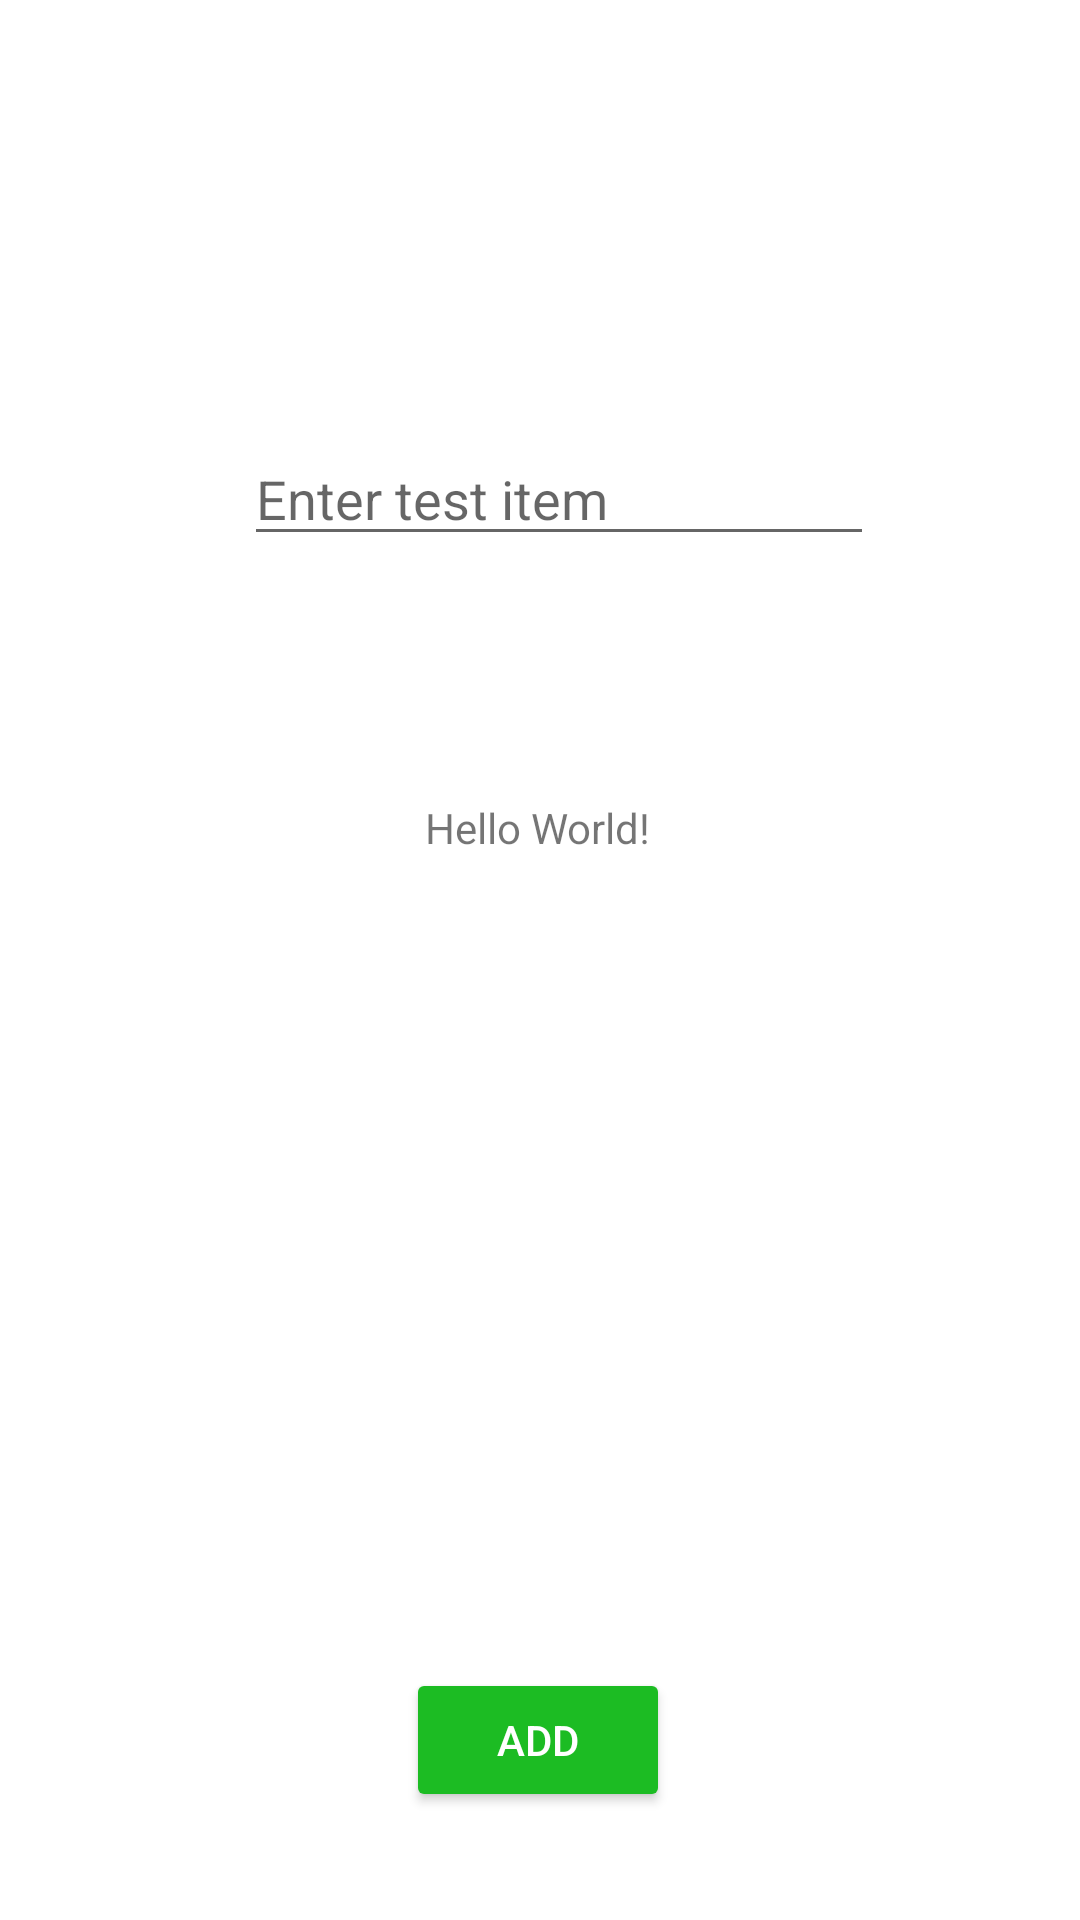

Produce the Android XML layout that renders to this screen, including the resource entries it uses.
<!-- AndroidManifest.xml: application theme Theme.Test101 -->
<!-- res/layout/activity_main.xml -->
<?xml version="1.0" encoding="utf-8"?>
<androidx.constraintlayout.widget.ConstraintLayout xmlns:android="http://schemas.android.com/apk/res/android"
    xmlns:app="http://schemas.android.com/apk/res-auto"
    xmlns:tools="http://schemas.android.com/tools"
    android:layout_width="match_parent"
    android:layout_height="match_parent"
    tools:context=".MainActivity">

    <TextView
        android:id="@+id/textview"
        android:layout_width="wrap_content"
        android:layout_height="wrap_content"
        android:text="Hello World!"
        app:layout_constraintBottom_toBottomOf="parent"
        app:layout_constraintHorizontal_bias="0.498"
        app:layout_constraintLeft_toLeftOf="parent"
        app:layout_constraintRight_toRightOf="parent"
        app:layout_constraintTop_toTopOf="parent"
        app:layout_constraintVertical_bias="0.429" />

    <androidx.recyclerview.widget.RecyclerView
        android:id="@+id/recycler_view"
        android:layout_width="0dp"
        android:layout_height="361dp"
        app:layout_constraintBottom_toBottomOf="parent"
        app:layout_constraintEnd_toEndOf="parent"
        app:layout_constraintHorizontal_bias="0.0"
        app:layout_constraintStart_toStartOf="parent"
        app:layout_constraintTop_toTopOf="@+id/textview"
        app:layout_constraintVertical_bias="0.0"
        tools:listitem="@layout/dropspot_list_view" />

    <EditText
        android:id="@+id/addItemText"
        android:layout_width="wrap_content"
        android:layout_height="wrap_content"
        android:layout_marginTop="144dp"
        android:ems="10"
        android:hint="Enter test item"
        android:inputType="textPersonName"
        app:layout_constraintEnd_toEndOf="parent"
        app:layout_constraintHorizontal_bias="0.542"
        app:layout_constraintStart_toStartOf="parent"
        app:layout_constraintTop_toTopOf="parent" />

    <Button
        android:id="@+id/add_button"
        android:layout_width="wrap_content"
        android:layout_height="wrap_content"
        android:layout_marginBottom="36dp"
        android:text="Add"
        android:textColor="#FFFFFF"
        app:backgroundTint="#1CBC23"
        app:layout_constraintBottom_toBottomOf="parent"
        app:layout_constraintEnd_toEndOf="parent"
        app:layout_constraintHorizontal_bias="0.498"
        app:layout_constraintStart_toStartOf="parent" />

</androidx.constraintlayout.widget.ConstraintLayout>
<!-- res/layout/dropspot_list_view.xml (included above) -->
<?xml version="1.0" encoding="utf-8"?>
<androidx.constraintlayout.widget.ConstraintLayout xmlns:android="http://schemas.android.com/apk/res/android"
    xmlns:app="http://schemas.android.com/apk/res-auto"
    xmlns:tools="http://schemas.android.com/tools"
    android:id="@+id/list_view"
    android:layout_width="match_parent"
    android:layout_height="wrap_content">

    <TextView
        android:id="@+id/nameText"
        android:layout_width="wrap_content"
        android:layout_height="wrap_content"
        android:layout_marginStart="10dp"
        android:layout_marginLeft="10dp"
        android:layout_marginTop="10dp"
        android:text="name"
        app:layout_constraintStart_toStartOf="parent"
        app:layout_constraintTop_toTopOf="parent" />

    <TextView
        android:id="@+id/latText"
        android:layout_width="wrap_content"
        android:layout_height="wrap_content"
        android:layout_marginStart="10dp"
        android:layout_marginLeft="10dp"
        android:layout_marginTop="40dp"
        android:text="lat"
        app:layout_constraintStart_toStartOf="parent"
        app:layout_constraintTop_toTopOf="parent" />

    <TextView
        android:id="@+id/lngText"
        android:layout_width="wrap_content"
        android:layout_height="wrap_content"
        android:layout_marginStart="120dp"
        android:layout_marginLeft="10dp"
        android:layout_marginTop="40dp"
        android:text="lng"
        app:layout_constraintStart_toStartOf="parent"
        app:layout_constraintTop_toTopOf="parent" />

    <TextView
        android:id="@+id/timeText"
        android:layout_width="wrap_content"
        android:layout_height="wrap_content"
        android:layout_marginStart="240dp"
        android:layout_marginLeft="10dp"
        android:layout_marginTop="40dp"
        android:text="time"
        app:layout_constraintStart_toStartOf="parent"
        app:layout_constraintTop_toTopOf="parent" />

    <TextView
        android:id="@+id/categoryText"
        android:layout_width="wrap_content"
        android:layout_height="wrap_content"
        android:layout_marginTop="16dp"
        android:layout_marginEnd="40dp"
        android:layout_marginRight="40dp"
        android:text="category"
        app:layout_constraintEnd_toStartOf="@+id/checkBox"
        app:layout_constraintTop_toTopOf="parent" />

    <CheckBox
        android:id="@+id/checkBox"
        android:layout_width="wrap_content"
        android:layout_height="wrap_content"
        android:layout_marginTop="10dp"
        android:layout_marginEnd="10dp"
        app:layout_constraintEnd_toStartOf="@+id/deleteButton"
        app:layout_constraintTop_toTopOf="parent"
        android:layout_marginRight="10dp" />

    <ImageButton
        android:id="@+id/deleteButton"
        android:layout_width="wrap_content"
        android:layout_height="wrap_content"
        android:layout_marginTop="10dp"
        android:layout_marginEnd="10dp"
        app:layout_constraintEnd_toEndOf="parent"
        app:layout_constraintTop_toTopOf="parent"
        android:layout_marginRight="10dp" />
</androidx.constraintlayout.widget.ConstraintLayout>
<!-- resources referenced by this layout -->
<resources>
  <style name="Theme.Test101" parent="Theme.MaterialComponents.DayNight.DarkActionBar">
          
          <item name="colorPrimary">@color/purple_500</item>
          <item name="colorPrimaryVariant">@color/purple_700</item>
          <item name="colorOnPrimary">@color/white</item>
          
          <item name="colorSecondary">@color/teal_200</item>
          <item name="colorSecondaryVariant">@color/teal_700</item>
          <item name="colorOnSecondary">@color/black</item>
          
          <item name="android:statusBarColor" tools:targetApi="l">?attr/colorPrimaryVariant</item>
          
      </style>
  <!-- not gathered from this repository: default colours our renderer supplied (Android Studio template values) -->
  <color name="purple_500">#FF6200EE</color>
  <color name="purple_700">#FF3700B3</color>
  <color name="teal_200">#FF03DAC5</color>
  <color name="teal_700">#FF018786</color>
  <color name="black">#FF000000</color>
  <color name="white">#FFFFFFFF</color>
</resources>
